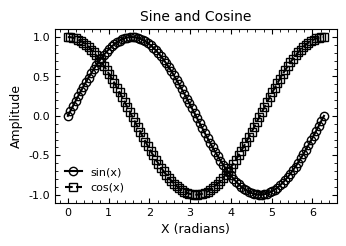
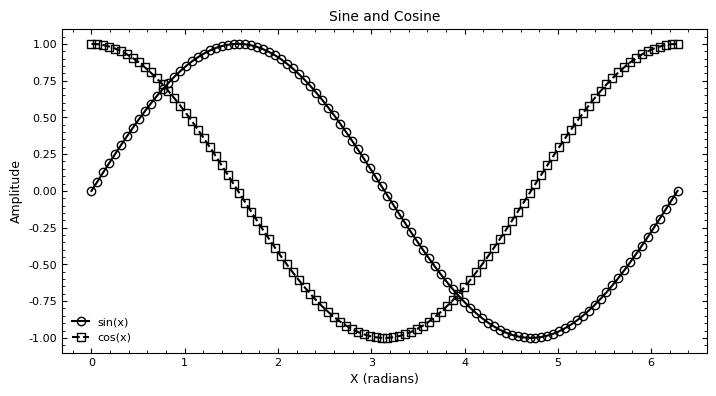

Recreate these plots in Python, in order.
# ———————————————————————————————————————————————————————————————————————————— #
#                      Authored by Matheus Ferreira Silva                      #
#                           github.com/MatheusFS-dev                           #
# ———————————————————————————————————————————————————————————————————————————— #

"""
This module contains functions to configure matplotlib rcParams for IEEE-style
figures.
"""

import numpy as np
import matplotlib.pyplot as plt
from cycler import cycler

def configure_matplotlib_for_ieee(style: str = 'single-column') -> None:
    """Configure matplotlib rcParams for IEEE‑style figures"""
    if style == 'single-column':
        figsize = (3.5, 2.5)
    elif style == 'double-column':
        figsize = (7.2, 4.0)
    else:
        raise ValueError(f"Unknown style: {style!r}")

    plt.rcParams.update({
        # Font settings
        'font.family': 'serif',
        'font.serif': ['Times New Roman'],
        'font.size': 8,
        'axes.labelsize': 9,
        'xtick.labelsize': 8,
        'ytick.labelsize': 8,
        'axes.titlesize': 10,
        'legend.fontsize': 8,
        'axes.titleweight': 'normal',
        'axes.titlepad': 6,
        'axes.labelpad': 4,
        # Line and marker settings
        'lines.linewidth': 1.5,
        'lines.markersize': 6,
        'lines.markeredgewidth': 1.0,
        'axes.prop_cycle': cycler('color', ['k', 'k', 'k', 'k']) *
                          cycler('linestyle', ['-', '--', '-.', ':']),
        # Tick settings
        'xtick.top': True,
        'ytick.right': True,
        'xtick.direction': 'in',
        'ytick.direction': 'in',
        'xtick.major.size': 3.5,
        'xtick.major.width': 0.8,
        'ytick.major.size': 3.5,
        'ytick.major.width': 0.8,
        'xtick.minor.visible': True,
        'ytick.minor.visible': True,
        'xtick.minor.size': 2.0,
        'xtick.minor.width': 0.6,
        'ytick.minor.size': 2.0,
        'ytick.minor.width': 0.6,
        'axes.linewidth': 0.8,
        # Legend settings
        'legend.frameon': False,
        'legend.handlelength': 1.5,
        'legend.borderaxespad': 0.5,
        # Grid and background
        'axes.grid': False,
        'grid.color': 'gray',
        'grid.linestyle': '--',
        'grid.linewidth': 0.5,
        'grid.alpha': 0.7,
        'axes.facecolor': 'white',
        'figure.facecolor': 'white',
        # Figure size and resolution
        'figure.figsize': figsize,
        'figure.dpi': 600,
        # Embed fonts in vector output
        'pdf.fonttype': 42,
        'ps.fonttype': 42,
    })

def sample_plot() -> None:
    """Generate a sample sine and cosine plot using IEEE‑style settings."""
    x = np.linspace(0, 2 * np.pi, 100)
    fig, ax = plt.subplots()
    ax.plot(x, np.sin(x), label='sin(x)', marker='o',
            mfc='none', mec='k', mew=1.0)
    ax.plot(x, np.cos(x), label='cos(x)', marker='s',
            mfc='none', mec='k', mew=1.0)
    ax.set_xlabel('X (radians)')
    ax.set_ylabel('Amplitude')
    ax.set_title('Sine and Cosine')
    ax.legend(loc='best')
    ax.minorticks_on()
    plt.tight_layout()
    plt.show()

if __name__ == '__main__':
    # Configure for single-column layout; change to 'double-column' as needed
    configure_matplotlib_for_ieee('single-column')
    sample_plot()
    
    configure_matplotlib_for_ieee('double-column')
    sample_plot()
